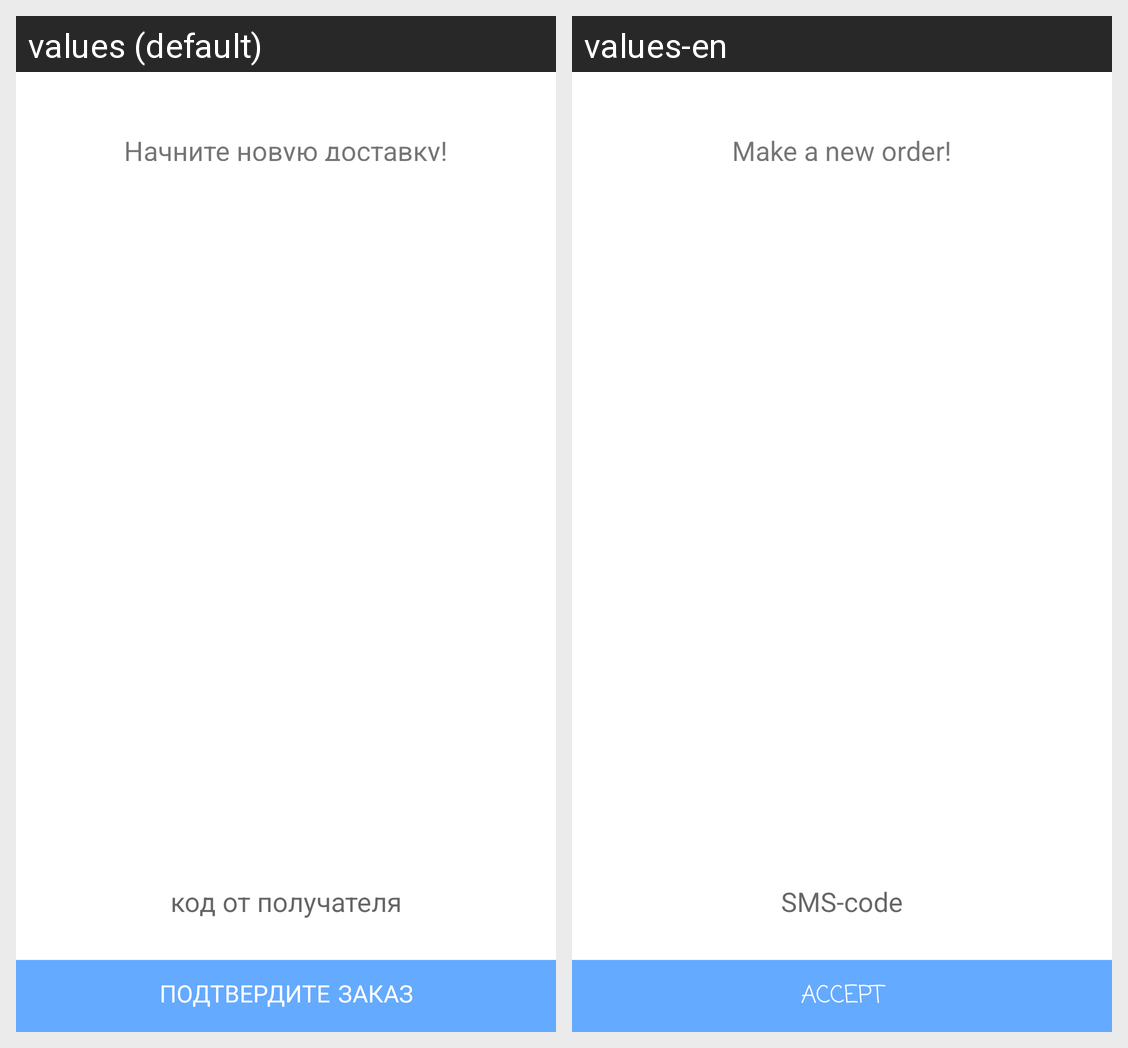

Translations of the strings shown on this Android screen, per locale in the grid:
Android screen res/layout/fragment_face.xml rendered under 2 locales, left to right: values (default), values-en. Device: Nexus 5 (rendered at 1080×1920; each locale shown at half size, 540×960, under a caption strip naming it); theme Adrax.
Strings drawn on this screen, with the default value and each locale's value (text and hints the layout hard-codes, and strings that could not be matched under every locale, appear in the picture but are not listed):

start_an_order
  values: Начните новую доставку!
  values-en: Make a new order!

layout_sender_code
  values: код от получателя
  values-en: SMS-code

accept_an_order
  values: Подтвердите заказ
  values-en: Accept
